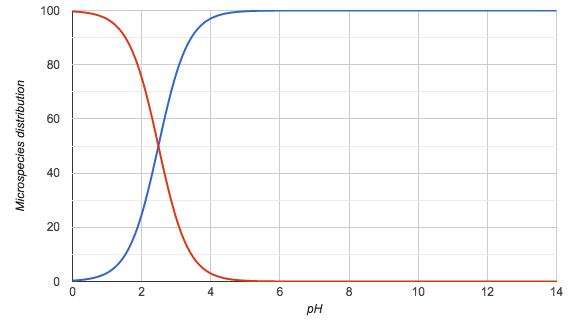

The table this chart was drawn from, first rows:
pH; Microspecies #1; Microspecies #2
0.0; 0.3; 99.7
0.1; 0.4; 99.6
0.2; 0.5; 99.5
0.3; 0.7; 99.3
0.4; 0.8; 99.2
0.5; 1.0; 99.0
0.6; 1.3; 98.7
0.7; 1.6; 98.4
0.8; 2.0; 98.0
0.9; 2.5; 97.5
1.0; 3.2; 96.8
1.1; 4.0; 96.0
1.2; 4.9; 95.1
1.3; 6.1; 93.9
1.4; 7.6; 92.4
1.5; 9.4; 90.6
1.6; 11.5; 88.5
1.7; 14.1; 85.9
1.8; 17.1; 82.9
1.9; 20.7; 79.3
2.0; 24.7; 75.3
2.1; 29.2; 70.8
2.2; 34.2; 65.8
2.3; 39.5; 60.5
2.4; 45.2; 54.8
2.5; 50.9; 49.1
2.6; 56.6; 43.4
2.7; 62.2; 37.8
2.8; 67.4; 32.6
2.9; 72.3; 27.8
3.0; 76.6; 23.4
3.1; 80.5; 19.5
3.2; 83.9; 16.1
3.3; 86.7; 13.3
3.4; 89.2; 10.8
3.5; 91.2; 8.8
3.6; 92.9; 7.1
3.7; 94.3; 5.7
3.8; 95.4; 4.6
3.9; 96.3; 3.7
4.0; 97.0; 3.0
4.1; 97.6; 2.4
4.2; 98.1; 1.9
4.3; 98.5; 1.5
4.4; 98.8; 1.2
4.5; 99.0; 1.0
4.6; 99.2; 0.8
4.7; 99.4; 0.6
4.8; 99.5; 0.5
4.9; 99.6; 0.4
5.0; 99.7; 0.3
5.1; 99.8; 0.2
5.2; 99.8; 0.2
5.3; 99.8; 0.1
5.4; 99.9; 0.1
5.5; 99.9; 0.1
5.6; 99.9; 0.1
5.7; 99.9; 0.1
5.8; 100.0; 0.1
5.9; 100.0; 0.0
... 81 more rows
